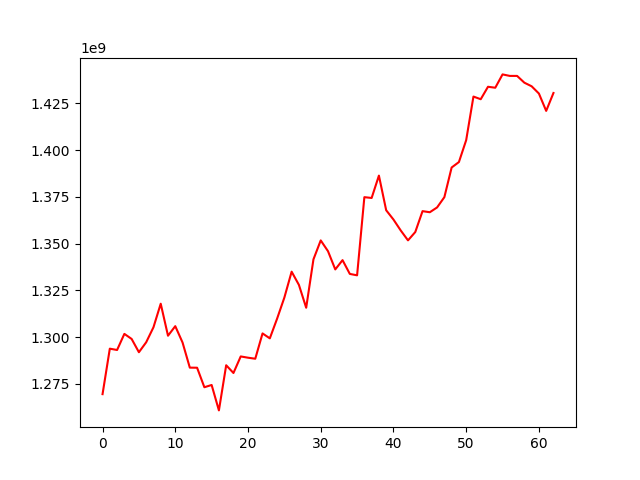

The file beside this chart, header and first rows:
, 0
0, 1269562571
1, 1293859880
2, 1293154701
3, 1301762715
4, 1299052308
5, 1291965215
6, 1297276120
7, 1305277693
8, 1317878547
9, 1300777594
10, 1305886946
11, 1297158701
12, 1283727944
13, 1283682927
14, 1273257340
15, 1274459347
16, 1260881672
17, 1285001673
18, 1280862227
19, 1289711757
20, 1289037613
21, 1288485120
22, 1302004360
23, 1299371784
24, 1309874663
25, 1321161936
26, 1334995397
27, 1327934050
28, 1315725670
29, 1341581365
30, 1351699713
31, 1345938114
32, 1336200425
33, 1341160872
34, 1333797349
35, 1333046851
36, 1374805904
37, 1374375858
38, 1386324473
39, 1367813830
40, 1362853667
41, 1357012764
42, 1351724479
43, 1356172510
44, 1367335054
45, 1366748264
46, 1369319506
47, 1374804901
48, 1390644325
49, 1393560110
50, 1405267690
51, 1428554921
52, 1427126382
53, 1433783658
54, 1433270123
55, 1440390808
56, 1439582392
57, 1439582392
58, 1435966326
59, 1434043407
... 3 more rows
